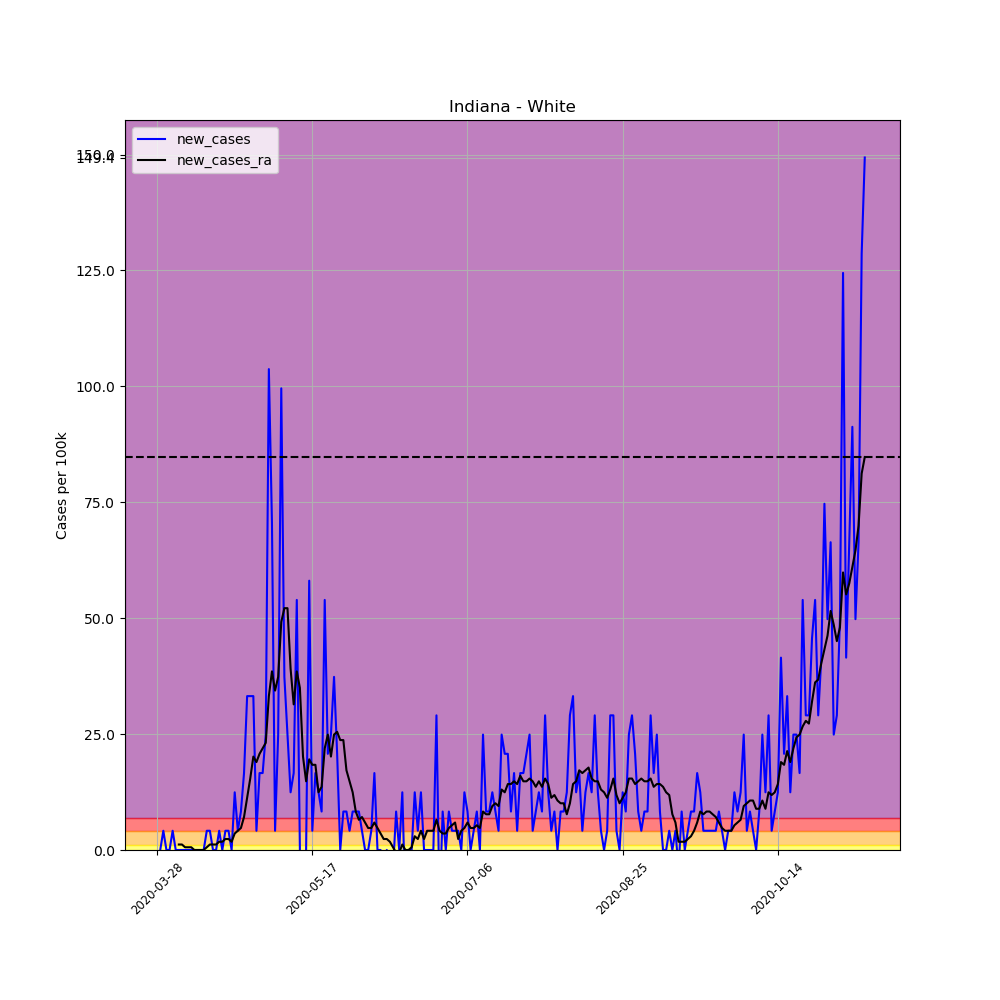

The data file committed next to this chart (first rows):
, date, county, state, fips, cases, deaths, COUNTY, STNAME, CTYNAME, POPESTIMATE2019, per_100k, per_100k_ra, new_cases, new_cases_ra
422007, 2020-03-28, White, Indiana, 18181, 1, 0, 181, Indiana, White, 24102, 4.149, , , 
422008, 2020-03-29, White, Indiana, 18181, 1, 0, 181, Indiana, White, 24102, 4.149, , 0.0, 
422009, 2020-03-30, White, Indiana, 18181, 2, 0, 181, Indiana, White, 24102, 8.298, , 4.149, 
422010, 2020-03-31, White, Indiana, 18181, 2, 0, 181, Indiana, White, 24102, 8.298, , 0.0, 
422011, 2020-04-01, White, Indiana, 18181, 2, 0, 181, Indiana, White, 24102, 8.298, , 0.0, 
422012, 2020-04-02, White, Indiana, 18181, 3, 0, 181, Indiana, White, 24102, 12.45, , 4.149, 
422013, 2020-04-03, White, Indiana, 18181, 3, 0, 181, Indiana, White, 24102, 12.45, 8.298, 0.0, 
422014, 2020-04-04, White, Indiana, 18181, 3, 0, 181, Indiana, White, 24102, 12.45, 9.484, 0.0, 1.185
422015, 2020-04-05, White, Indiana, 18181, 3, 0, 181, Indiana, White, 24102, 12.45, 10.67, 0.0, 1.185
422016, 2020-04-06, White, Indiana, 18181, 3, 0, 181, Indiana, White, 24102, 12.45, 11.26, 0.0, 0.5927
422017, 2020-04-07, White, Indiana, 18181, 3, 0, 181, Indiana, White, 24102, 12.45, 11.85, 0.0, 0.5927
422018, 2020-04-08, White, Indiana, 18181, 3, 0, 181, Indiana, White, 24102, 12.45, 12.45, 0.0, 0.5927
422019, 2020-04-09, White, Indiana, 18181, 3, 0, 181, Indiana, White, 24102, 12.45, 12.45, 0.0, 1.2688263138573217e-16
422020, 2020-04-10, White, Indiana, 18181, 3, 0, 181, Indiana, White, 24102, 12.45, 12.45, 0.0, 1.2688263138573217e-16
422021, 2020-04-11, White, Indiana, 18181, 3, 0, 181, Indiana, White, 24102, 12.45, 12.45, 0.0, 1.2688263138573217e-16
422022, 2020-04-12, White, Indiana, 18181, 3, 0, 181, Indiana, White, 24102, 12.45, 12.45, 0.0, 1.2688263138573217e-16
422023, 2020-04-13, White, Indiana, 18181, 4, 0, 181, Indiana, White, 24102, 16.6, 13.04, 4.149, 0.5927
422024, 2020-04-14, White, Indiana, 18181, 5, 0, 181, Indiana, White, 24102, 20.75, 14.23, 4.149, 1.185
422025, 2020-04-15, White, Indiana, 18181, 5, 0, 181, Indiana, White, 24102, 20.75, 15.41, 0.0, 1.185
422026, 2020-04-16, White, Indiana, 18181, 5, 0, 181, Indiana, White, 24102, 20.75, 16.6, 0.0, 1.185
422027, 2020-04-17, White, Indiana, 18181, 6, 0, 181, Indiana, White, 24102, 24.89, 18.37, 4.149, 1.778
422028, 2020-04-18, White, Indiana, 18181, 6, 0, 181, Indiana, White, 24102, 24.89, 20.15, 0.0, 1.778
422029, 2020-04-19, White, Indiana, 18181, 7, 0, 181, Indiana, White, 24102, 29.04, 22.52, 4.149, 2.371
422030, 2020-04-20, White, Indiana, 18181, 8, 0, 181, Indiana, White, 24102, 33.19, 24.89, 4.149, 2.371
422031, 2020-04-21, White, Indiana, 18181, 8, 0, 181, Indiana, White, 24102, 33.19, 26.67, 0.0, 1.778
422032, 2020-04-22, White, Indiana, 18181, 11, 0, 181, Indiana, White, 24102, 45.64, 30.23, 12.45, 3.556
422033, 2020-04-23, White, Indiana, 18181, 12, 0, 181, Indiana, White, 24102, 49.79, 34.38, 4.149, 4.149
422034, 2020-04-24, White, Indiana, 18181, 14, 0, 181, Indiana, White, 24102, 58.09, 39.12, 8.298, 4.742
422035, 2020-04-25, White, Indiana, 18181, 18, 0, 181, Indiana, White, 24102, 74.68, 46.23, 16.6, 7.113
422036, 2020-04-26, White, Indiana, 18181, 26, 0, 181, Indiana, White, 24102, 107.9, 57.49, 33.19, 11.26
422037, 2020-04-27, White, Indiana, 18181, 34, 0, 181, Indiana, White, 24102, 141.1, 72.9, 33.19, 15.41
422038, 2020-04-28, White, Indiana, 18181, 42, 0, 181, Indiana, White, 24102, 174.3, 93.06, 33.19, 20.15
422039, 2020-04-29, White, Indiana, 18181, 43, 0, 181, Indiana, White, 24102, 178.4, 112, 4.149, 18.97
422040, 2020-04-30, White, Indiana, 18181, 47, 0, 181, Indiana, White, 24102, 195, 132.8, 16.6, 20.75
422041, 2020-05-01, White, Indiana, 18181, 51, 0, 181, Indiana, White, 24102, 211.6, 154.7, 16.6, 21.93
422042, 2020-05-02, White, Indiana, 18181, 57, 0, 181, Indiana, White, 24102, 236.5, 177.8, 24.89, 23.12
422043, 2020-05-03, White, Indiana, 18181, 82, 0, 181, Indiana, White, 24102, 340.2, 211, 103.7, 33.19
422044, 2020-05-04, White, Indiana, 18181, 99, 0, 181, Indiana, White, 24102, 410.8, 249.5, 70.53, 38.53
422045, 2020-05-05, White, Indiana, 18181, 100, 0, 181, Indiana, White, 24102, 414.9, 283.9, 4.149, 34.38
422046, 2020-05-06, White, Indiana, 18181, 106, 0, 181, Indiana, White, 24102, 439.8, 321.3, 24.89, 37.34
422047, 2020-05-07, White, Indiana, 18181, 130, 1, 181, Indiana, White, 24102, 539.4, 370.4, 99.58, 49.2
422048, 2020-05-08, White, Indiana, 18181, 139, 1, 181, Indiana, White, 24102, 576.7, 422.6, 37.34, 52.16
422049, 2020-05-09, White, Indiana, 18181, 145, 1, 181, Indiana, White, 24102, 601.6, 474.8, 24.89, 52.16
422050, 2020-05-10, White, Indiana, 18181, 148, 1, 181, Indiana, White, 24102, 614.1, 513.9, 12.45, 39.12
422051, 2020-05-11, White, Indiana, 18181, 152, 1, 181, Indiana, White, 24102, 630.7, 545.3, 16.6, 31.41
422052, 2020-05-12, White, Indiana, 18181, 165, 1, 181, Indiana, White, 24102, 684.6, 583.8, 53.94, 38.53
422053, 2020-05-13, White, Indiana, 18181, 165, 2, 181, Indiana, White, 24102, 684.6, 618.8, 0.0, 34.97
422054, 2020-05-14, White, Indiana, 18181, 164, 2, 181, Indiana, White, 24102, 680.4, 639, -4.149, 20.15
422055, 2020-05-15, White, Indiana, 18181, 164, 3, 181, Indiana, White, 24102, 680.4, 653.8, 0.0, 14.82
422056, 2020-05-16, White, Indiana, 18181, 178, 4, 181, Indiana, White, 24102, 738.5, 673.3, 58.09, 19.56
422057, 2020-05-17, White, Indiana, 18181, 179, 4, 181, Indiana, White, 24102, 742.7, 691.7, 4.149, 18.37
422058, 2020-05-18, White, Indiana, 18181, 183, 5, 181, Indiana, White, 24102, 759.3, 710.1, 16.6, 18.37
422059, 2020-05-19, White, Indiana, 18181, 186, 5, 181, Indiana, White, 24102, 771.7, 722.5, 12.45, 12.45
422060, 2020-05-20, White, Indiana, 18181, 188, 7, 181, Indiana, White, 24102, 780, 736.2, 8.298, 13.63
422061, 2020-05-21, White, Indiana, 18181, 201, 7, 181, Indiana, White, 24102, 834, 758.1, 53.94, 21.93
422062, 2020-05-22, White, Indiana, 18181, 206, 8, 181, Indiana, White, 24102, 854.7, 783, 20.75, 24.89
422063, 2020-05-23, White, Indiana, 18181, 212, 8, 181, Indiana, White, 24102, 879.6, 803.1, 24.89, 20.15
422064, 2020-05-24, White, Indiana, 18181, 221, 8, 181, Indiana, White, 24102, 916.9, 828, 37.34, 24.89
422065, 2020-05-25, White, Indiana, 18181, 226, 8, 181, Indiana, White, 24102, 937.7, 853.5, 20.75, 25.49
422066, 2020-05-26, White, Indiana, 18181, 226, 8, 181, Indiana, White, 24102, 937.7, 877.2, 0.0, 23.71
... 169 more rows
